The GitHub repository nehasethii/potato-leaf-disease-prediction contains a labelled image folder "processed_potato" with 3 categories: potato early blight, potato late blight, potato healthy. Examples follow, each with its label.

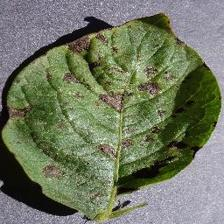
Label: potato early blight

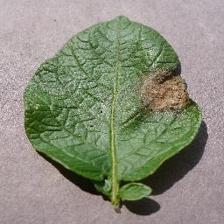
Label: potato late blight

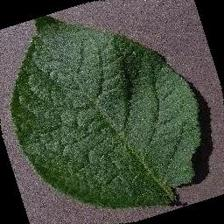
Label: potato healthy

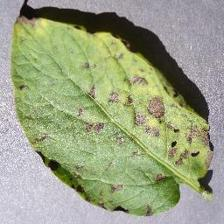
Label: potato early blight

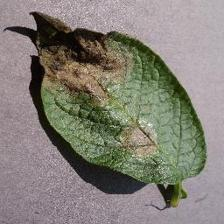
Label: potato late blight

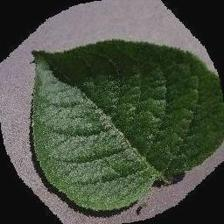
Label: potato healthy
